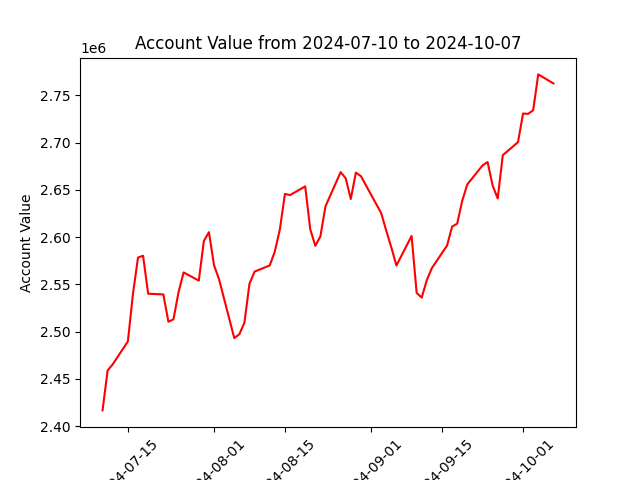

Values plotted in this chart, from the file beside it:
datadate, account_value
20240710, 2416736
20240711, 2459010
20240712, 2465397
20240715, 2489706
20240716, 2539821
20240717, 2578393
20240718, 2580368
20240719, 2540159
20240722, 2539395
20240723, 2510516
20240724, 2513097
20240725, 2541792
20240726, 2562684
20240729, 2554004
20240730, 2595965
20240731, 2605288
20240801, 2570284
20240802, 2555336
20240805, 2493201
20240806, 2497299
20240807, 2509480
20240808, 2550672
20240809, 2563542
20240812, 2570061
20240813, 2584663
20240814, 2608304
20240815, 2645720
20240816, 2644491
20240819, 2653718
20240820, 2608197
20240821, 2590836
20240822, 2600832
20240823, 2632603
20240826, 2668785
20240827, 2662186
20240828, 2640329
20240829, 2668245
20240830, 2664521
20240903, 2625391
20240904, 2606799
20240905, 2589138
20240906, 2569950
20240909, 2601291
20240910, 2541014
20240911, 2536036
20240912, 2554467
20240913, 2567264
20240916, 2591147
20240917, 2611109
20240918, 2614334
20240919, 2638614
20240920, 2655829
20240923, 2675886
20240924, 2679427
20240925, 2654515
20240926, 2640911
20240927, 2686696
20240930, 2700499
20241001, 2730763
20241002, 2730386
... 3 more rows
